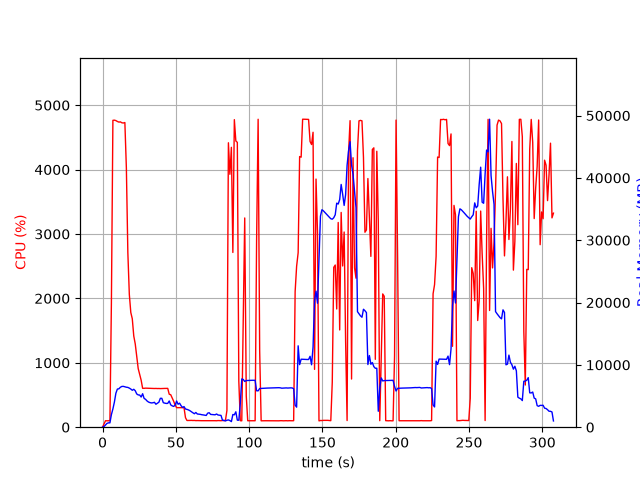

Values plotted in this chart, from the file beside it:
elapsed_time, nproc, cpu, mem_real, mem_virtual
3.647804260253906e-05, 1, 0.0, 7.773, 3185
1.006, 1, 49.7, 103.6, 782.3
2.013, 1, 100.3, 357.5, 1902
3.02, 1, 99.3, 607.5, 3188
4.027, 1, 100.3, 697.4, 2676
5.033, 1, 100.4, 697.4, 2676
6.041, 1, 1930, 2022, 7910
7.062, 1, 4765, 2930, 8948
8.083, 1, 4768, 4028, 10202
9.104, 1, 4761, 5459, 11637
10.13, 1, 4747, 6121, 12206
11.15, 1, 4738, 6158, 12399
12.17, 1, 4741, 6408, 12817
13.19, 1, 4727, 6541, 13029
14.21, 1, 4724, 6550, 13185
15.23, 1, 4731, 6478, 13496
16.25, 1, 4028, 6414, 13678
17.26, 1, 2711, 6385, 13760
18.27, 1, 2061, 6269, 13836
19.28, 1, 1781, 6124, 13936
20.29, 1, 1684, 5924, 13936
21.3, 1, 1416, 6083, 14176
22.31, 1, 1293, 5854, 14344
23.32, 1, 1099, 5338, 14344
24.32, 1, 910.2, 5181, 14344
25.33, 1, 823.1, 5157, 14488
26.34, 1, 730.0, 4838, 14784
27.34, 1, 604.0, 5373, 15456
28.35, 1, 603.6, 4624, 15456
29.36, 1, 606.2, 4468, 15456
30.37, 1, 605.3, 4206, 15456
31.37, 1, 602.7, 4035, 15456
32.38, 1, 603.5, 3943, 15456
33.39, 1, 601.8, 3892, 15456
34.4, 1, 602.5, 3921, 15456
35.4, 1, 600.9, 3995, 15456
36.41, 1, 601.9, 3683, 15456
37.42, 1, 600.2, 3849, 15456
38.42, 1, 600.9, 4009, 15456
39.43, 1, 599.4, 4633, 15648
40.44, 1, 600.8, 4634, 15872
41.45, 1, 603.6, 3934, 15872
42.46, 1, 602.1, 3862, 15872
43.47, 1, 603.2, 3812, 15872
44.48, 1, 602.8, 3822, 15872
45.49, 1, 511.5, 4211, 15872
46.5, 1, 504.9, 3586, 15872
47.51, 1, 452.1, 3424, 15872
48.52, 1, 403.4, 3332, 15872
49.53, 1, 341.5, 3538, 15872
50.53, 1, 303.5, 4200, 15872
51.54, 1, 303.1, 3683, 15872
52.55, 1, 302.5, 3858, 15872
53.56, 1, 303.1, 3457, 15872
54.57, 1, 302.5, 3175, 15872
55.58, 1, 303.0, 3305, 15872
56.59, 1, 147.5, 2917, 15872
57.6, 1, 104.1, 2861, 15872
58.61, 1, 104.1, 2772, 15872
59.62, 1, 105.0, 2645, 15872
... 245 more rows
